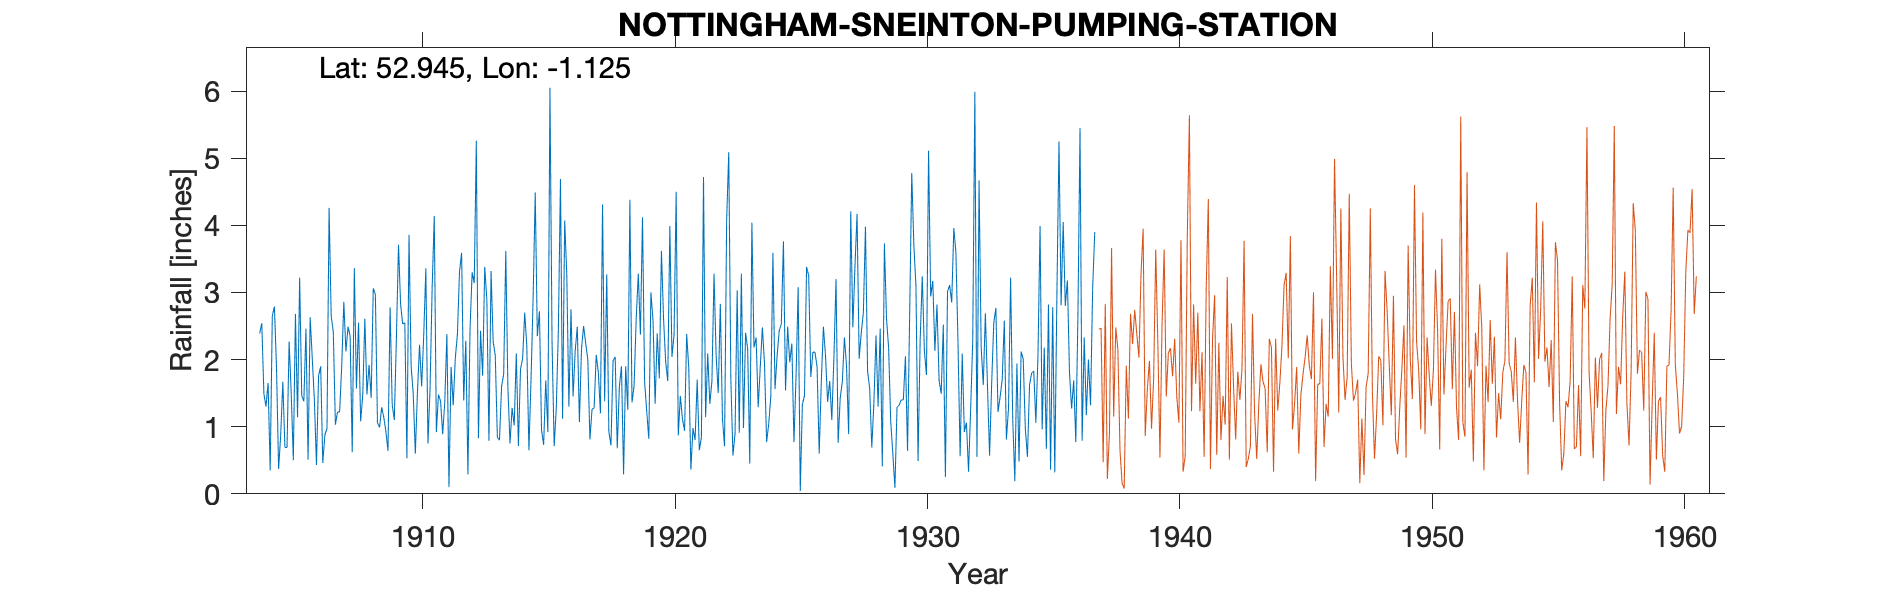

Data behind this chart, as committed beside it:
NOTTINGHAM-SNEINTON-PUMPING-STATION (TRE…, , , , , , , , , , , , , , , , , , , , , , , 
Grid ref, SK589390, Long, -1.125, Lat, 52.95, Elevation, 85, ft, , , , , , , , , , , , , , , 
Station no, 2603, , , , , , , , , , , , , , , , , , , , , , 
, 1900, 1901, 1902, 1903, 1904, 1905, 1906, 1907, 1908, 1909, 1910, 1911, 1912, 1913, 1914, 1915, 1916, 1917, 1918, 1919, 1920, 1921, 1922
January, , , , , 2.39, 0.69, 2.63, 1.03, 1.08, 0.93, 1.9, 0.92, 3.59, 2.89, 1.28, 2.35, 1.12, 2, 1.98, 3.28, 2.61, 1.87, 3.28
February, , , , , 2.54, 0.69, 2.02, 1.22, 1.47, 0.64, 1.49, 1.48, 1.39, 0.79, 1.02, 2.72, 4.07, 0.81, 2.04, 2.37, 1.97, 0.36, 2.06
March, , , , , 1.49, 2.27, 1.4, 1.22, 2.61, 2.78, 0.6, 1.38, 2.28, 3.32, 2.09, 0.95, 3.27, 1.26, 0.68, 4.12, 1.68, 0.98, 1.5
April, , , , , 1.3, 1.49, 0.43, 1.9, 1.48, 1.33, 1.51, 0.89, 0.29, 2.27, 0.71, 0.73, 1.3, 1.28, 1.6, 1.67, 3.99, 0.8, 2.83
May, , , , , 1.65, 0.5, 1.76, 2.86, 1.92, 1.1, 2.22, 1.37, 2.45, 2.06, 1.86, 1.69, 2.75, 2.07, 1.9, 1.23, 2.04, 1.7, 1.12
June, , , , , 0.35, 2.68, 1.9, 2.12, 1.43, 2.32, 1.6, 2.38, 3.3, 0.84, 2.01, 0.92, 1.45, 1.81, 0.29, 0.82, 2.37, 0.65, 0.71
July, , , , , 2.65, 1.14, 0.46, 2.49, 3.06, 3.71, 2.37, 0.1, 3.14, 0.8, 2.7, 6.05, 2.13, 1.2, 1.9, 3, 4.5, 0.84, 4.07
August, , , , , 2.79, 3.22, 0.88, 2.35, 2.97, 2.82, 3.36, 1.89, 5.26, 1.6, 2.2, 2.26, 2.49, 4.31, 1.25, 2.58, 0.87, 4.72, 5.09
September, , , , , 1.88, 1.46, 0.97, 0.62, 1.06, 2.53, 0.75, 1.32, 0.83, 1.78, 0.65, 0.71, 1.07, 1.38, 4.38, 1.34, 1.46, 1.14, 1.7
October, , , , , 0.37, 1.38, 4.26, 3.36, 0.99, 2.55, 1.57, 2.02, 2.43, 3.62, 1.7, 1.27, 2.16, 3.27, 1.36, 2.39, 1.11, 2.09, 0.57
November, , , , , 0.88, 2.46, 2.65, 1.57, 1.29, 0.53, 3.07, 2.37, 1.76, 1.59, 2.92, 2.44, 2.5, 0.93, 1.61, 1.72, 0.94, 1.34, 0.9
December, , , , , 1.67, 0.51, 2.41, 2.55, 1.14, 3.86, 4.14, 3.31, 3.38, 0.75, 4.49, 4.69, 2.24, 0.72, 2.61, 3.62, 2.38, 1.68, 3.03
Total, , , , , 19.96, 18.49, 21.77, 23.29, 20.5, 25.1, 24.58, 19.43, 30.1, 22.31, 23.63, 26.78, 26.55, 21.04, 21.6, 28.14, 25.92, 18.17, 26.86
Gauge moved Mar 1937, , , , , , , , , , , , , , , , , , , , , , , 
